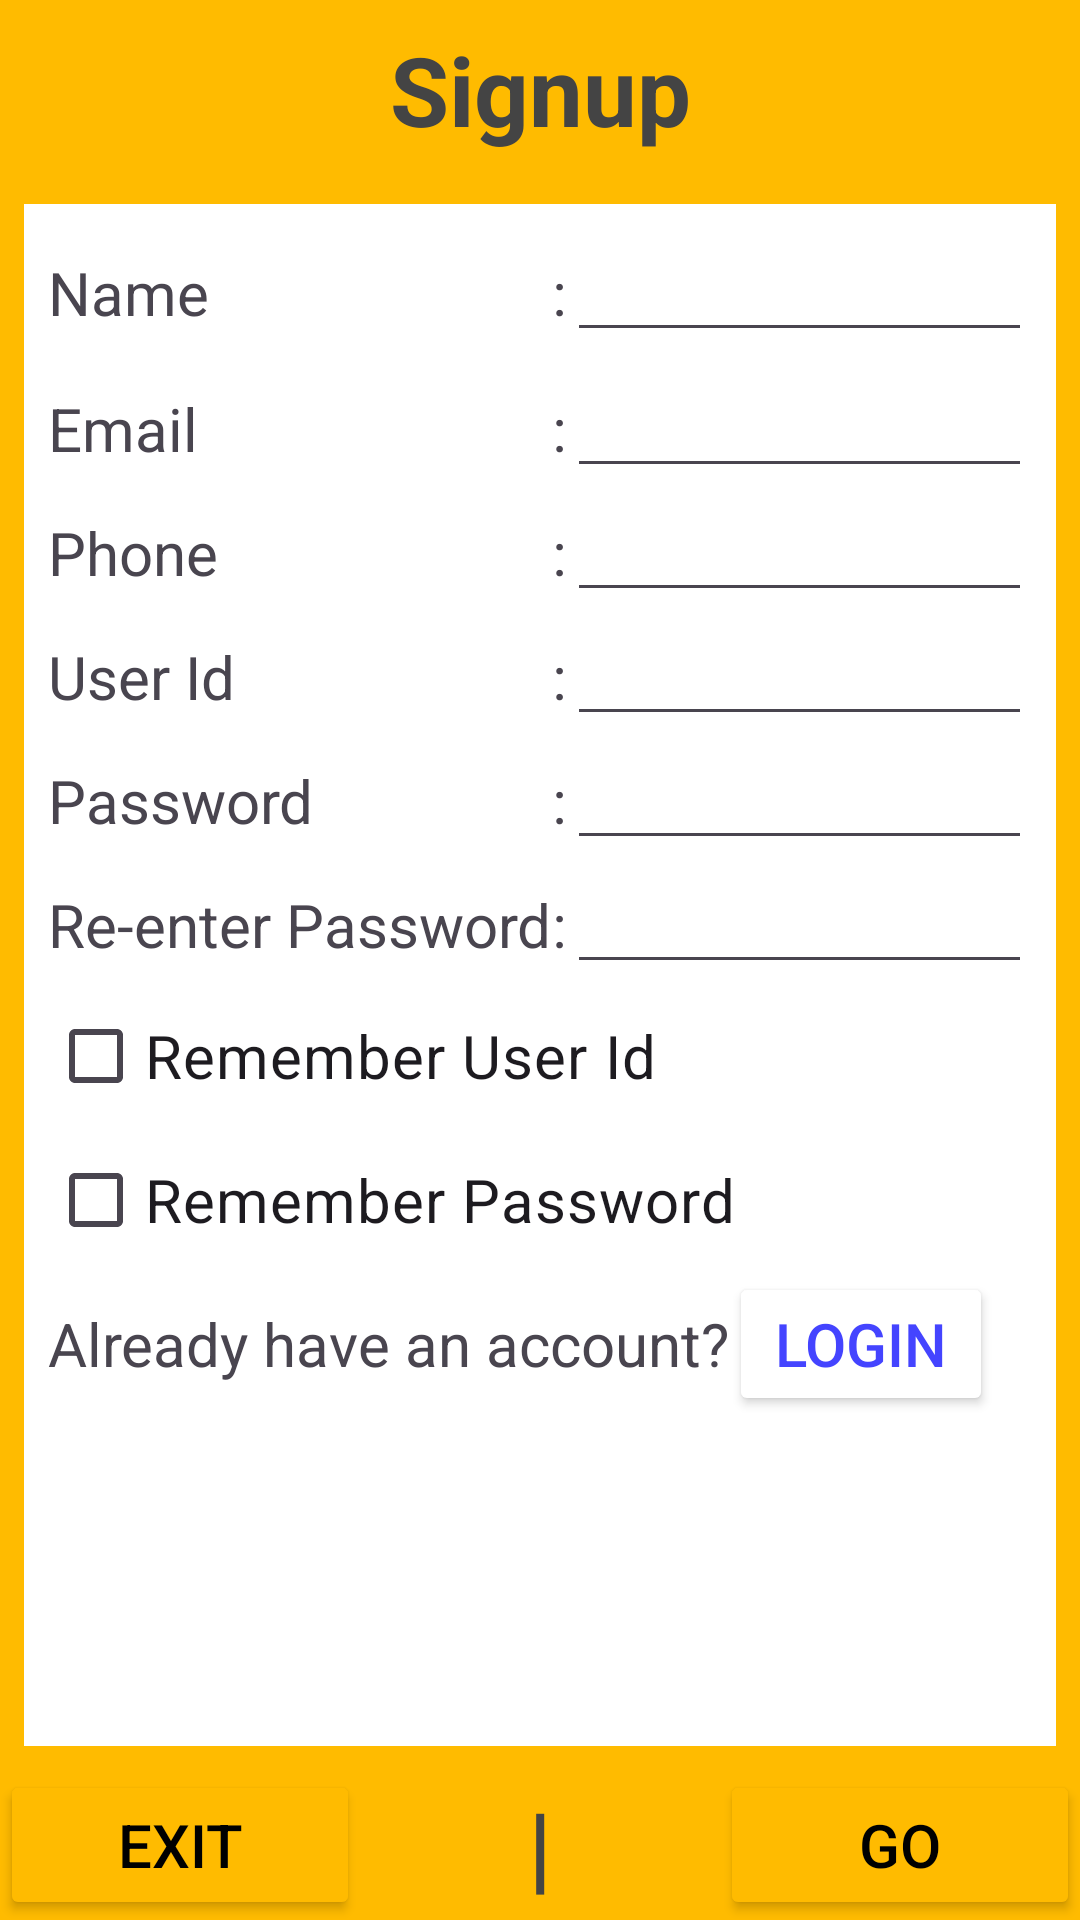

Produce the Android XML layout that renders to this screen, including the resource entries it uses.
<!-- AndroidManifest.xml: application theme Theme.LAB2019262035 -->
<!-- res/layout/activity_signup.xml -->
<?xml version="1.0" encoding="utf-8"?>
<androidx.constraintlayout.widget.ConstraintLayout
    xmlns:android="http://schemas.android.com/apk/res/android"
    xmlns:app="http://schemas.android.com/apk/res-auto"
    xmlns:tools="http://schemas.android.com/tools"
    android:layout_width="match_parent"
    android:layout_height="match_parent"
    tools:context=".SignupActivity">

    <LinearLayout
        android:layout_width="match_parent"
        android:layout_height="match_parent"
        android:orientation="vertical"
        android:background="#ffbb00">

        <TextView
            android:layout_width="match_parent"
            android:layout_height="60dp"
            android:text="Signup"
            android:gravity="center"
            android:textSize="32sp"
            android:textStyle="bold"
            android:textColor="#444444"/>

        <TableLayout
            android:layout_width="match_parent"
            android:layout_height="0dp"
            android:layout_weight="1"
            android:background="#ffffff"
            android:layout_margin="8dp"
            android:padding="8dp">

            <TableRow
                android:layout_marginBottom="4dp">
                <TextView
                    android:text="Name"
                    android:textSize="20sp"/>
                <TextView
                    android:text=":"
                    android:textSize="20sp"/>
                <EditText
                    android:id="@+id/etName"
                    android:layout_width="0dp"
                    android:layout_weight="1"
                    android:inputType="textPersonName"/>
            </TableRow>

            <TableRow>
                <TextView
                    android:text="Email"
                    android:textSize="20sp"/>
                <TextView
                    android:text=":"
                    android:textSize="20sp"/>
                <EditText
                    android:id="@+id/etEmail"
                    android:layout_width="0dp"
                    android:layout_weight="1"
                    android:inputType="textEmailAddress"/>
            </TableRow>

            <TableRow>
                <TextView
                    android:text="Phone"
                    android:textSize="20sp"/>
                <TextView
                    android:text=":"
                    android:textSize="20sp"/>
                <EditText
                    android:id="@+id/etPhone"
                    android:layout_width="0dp"
                    android:layout_weight="1"
                    android:inputType="phone"/>
            </TableRow>

            <TableRow>
                <TextView
                    android:text="User Id"
                    android:textSize="20sp"/>
                <TextView
                    android:text=":"
                    android:textSize="20sp"/>
                <EditText
                    android:id="@+id/etUserId"
                    android:layout_width="0dp"
                    android:layout_weight="1"/>
            </TableRow>

            <TableRow>
                <TextView
                    android:text="Password"
                    android:textSize="20sp"/>
                <TextView
                    android:text=":"
                    android:textSize="20sp"/>
                <EditText
                    android:id="@+id/etPW"
                    android:layout_width="0dp"
                    android:layout_weight="1"
                    android:inputType="numberPassword"/>
            </TableRow>

            <TableRow>
                <TextView
                    android:text="Re-enter Password"
                    android:textSize="20sp"/>
                <TextView
                    android:text=":"
                    android:textSize="20sp"/>
                <EditText
                    android:id="@+id/etRPW"
                    android:layout_width="0dp"
                    android:layout_weight="1"
                    android:inputType="numberPassword"/>
            </TableRow>

            <CheckBox
                android:id="@+id/cbRemUserId"
                android:text="Remember User Id"
                android:textSize="20sp"/>
            <CheckBox
                android:id="@+id/cbRemLogin"
                android:text="Remember Password"
                android:textSize="20sp"/>

            <RelativeLayout>
                <TextView
                    android:id="@+id/account_type_label"
                    android:layout_width="wrap_content"
                    android:layout_height="wrap_content"
                    android:text="Already have an account?"
                    android:textSize="20sp"
                    android:layout_centerVertical="true"/>
                <Button
                    android:id="@+id/btnLogin"
                    android:layout_width="wrap_content"
                    android:layout_height="wrap_content"
                    android:text="Login"
                    android:textColor="#4444ff"
                    android:backgroundTint="#ffffff"
                    android:textSize="20sp"
                    android:layout_toRightOf="@id/account_type_label"/>

            </RelativeLayout>

        </TableLayout>

        <LinearLayout
            android:layout_width="match_parent"
            android:layout_height="50dp"
            android:orientation="horizontal">
            <Button
                android:id="@+id/btnExit"
                android:layout_width="0dp"
                android:layout_height="match_parent"
                android:layout_weight="1"
                android:text="Exit"
                android:backgroundTint="#ffbb00"
                android:textColor="#000000"
                android:textSize="20sp"/>
            <TextView
                android:layout_width="0dp"
                android:layout_weight="1"
                android:layout_height="match_parent"
                android:text="|"
                android:gravity="center"
                android:textSize="32sp"
                android:textStyle="bold"
                android:textColor="#444444"/>
            <Button
                android:id="@+id/btnGo"
                android:layout_width="0dp"
                android:layout_height="match_parent"
                android:layout_weight="1"
                android:text="Go"
                android:backgroundTint="#ffbb00"
                android:textColor="#000000"
                android:textSize="20sp"/>
        </LinearLayout>

    </LinearLayout>
</androidx.constraintlayout.widget.ConstraintLayout >
<!-- resources referenced by this layout -->
<resources>
  <style name="Theme.LAB2019262035" parent="Base.Theme.LAB2019262035" />
  <style name="Base.Theme.LAB2019262035" parent="Theme.Material3.DayNight.NoActionBar">
          
          
      </style>
</resources>
